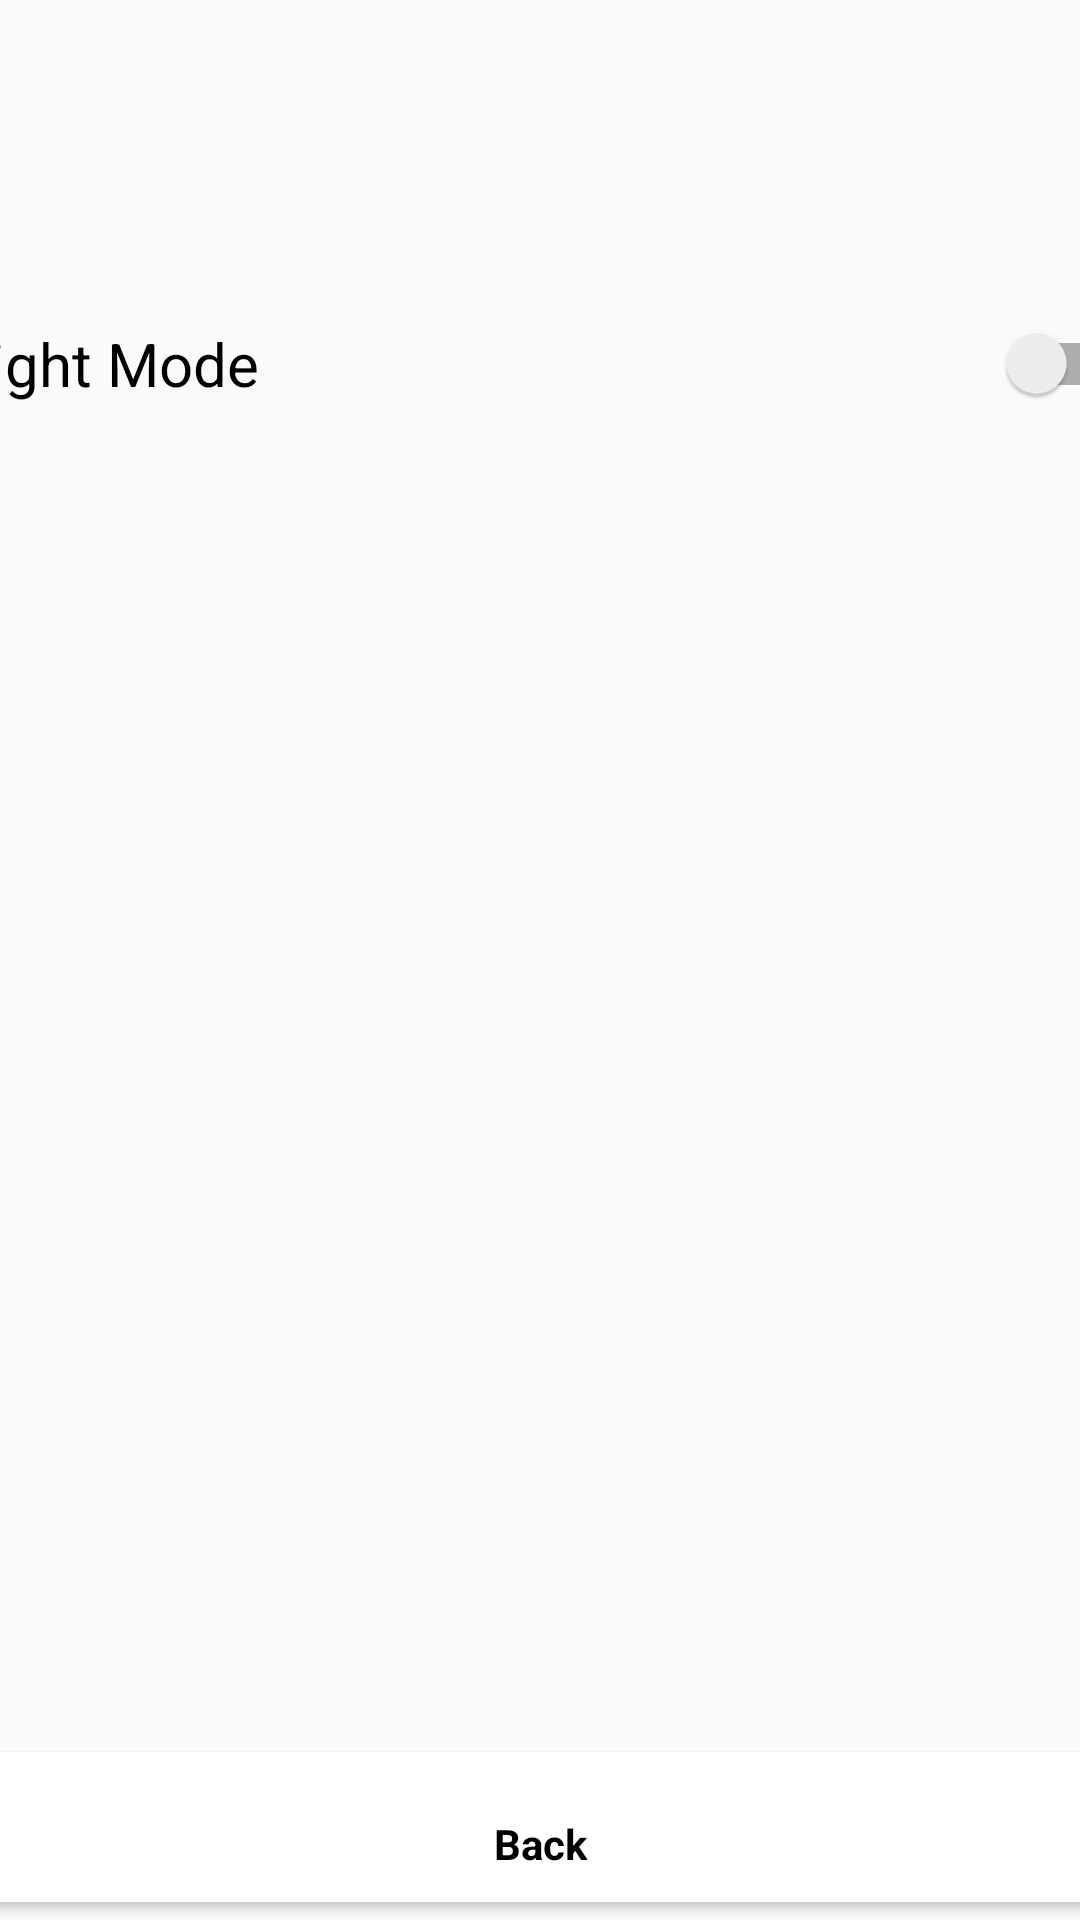

Produce the Android XML layout that renders to this screen, including the resource entries it uses.
<!-- AndroidManifest.xml: application theme AppTheme -->
<!-- res/layout/activity_setting.xml -->
<?xml version="1.0" encoding="utf-8"?>
<androidx.constraintlayout.widget.ConstraintLayout xmlns:android="http://schemas.android.com/apk/res/android"
    xmlns:app="http://schemas.android.com/apk/res-auto"
    xmlns:tools="http://schemas.android.com/tools"
    android:layout_width="match_parent"
    android:layout_height="match_parent"
    tools:context=".SettingActivity">

    <com.google.android.material.switchmaterial.SwitchMaterial
        android:id="@+id/darkmode"
        android:layout_width="389dp"
        android:layout_height="67dp"
        android:text="@string/lightMode"
        android:textSize="20sp"
        app:layout_constraintBottom_toBottomOf="parent"
        app:layout_constraintLeft_toLeftOf="parent"
        app:layout_constraintRight_toRightOf="parent"
        app:layout_constraintTop_toTopOf="parent"
        app:layout_constraintVertical_bias="0.153"
        tools:ignore="UseSwitchCompatOrMaterialXml" />

    <com.google.android.material.bottomnavigation.BottomNavigationView
        android:id="@+id/bottom_navigation"
        android:layout_width="410dp"
        android:layout_height="62dp"
        style="@style/Widget.AppCompat.Button.Colored"
        app:layout_constraintBottom_toBottomOf="parent"
        app:layout_constraintEnd_toEndOf="parent"
        app:layout_constraintStart_toStartOf="parent"
        app:menu="@menu/back_bottom_navigation"
        app:itemIconTint="@color/black"
        app:itemTextColor="@color/black"/>
</androidx.constraintlayout.widget.ConstraintLayout>
<!-- resources referenced by this layout -->
<resources>
  <color name="black">#000000</color>
  <string name="lightMode">Light Mode</string>
  <style name="AppTheme" parent="Theme.AppCompat.DayNight">
          
          <item name="colorPrimary">@color/colorPrimary</item>
          <item name="colorPrimaryDark">@color/colorPrimaryDark</item>
          <item name="colorAccent">@color/colorAccent</item>
          <item name="bottomNavigationStyle">@color/lightText</item>
          <item name="android:itemBackground">@color/grey</item>
      </style>
  <color name="colorPrimary">#7D7D7D</color>
  <color name="colorPrimaryDark">#3E3E3E</color>
  <color name="colorAccent">#FFFFFF</color>
  <color name="lightText">#FFFFFF</color>
  <color name="grey">#808080</color>
</resources>
